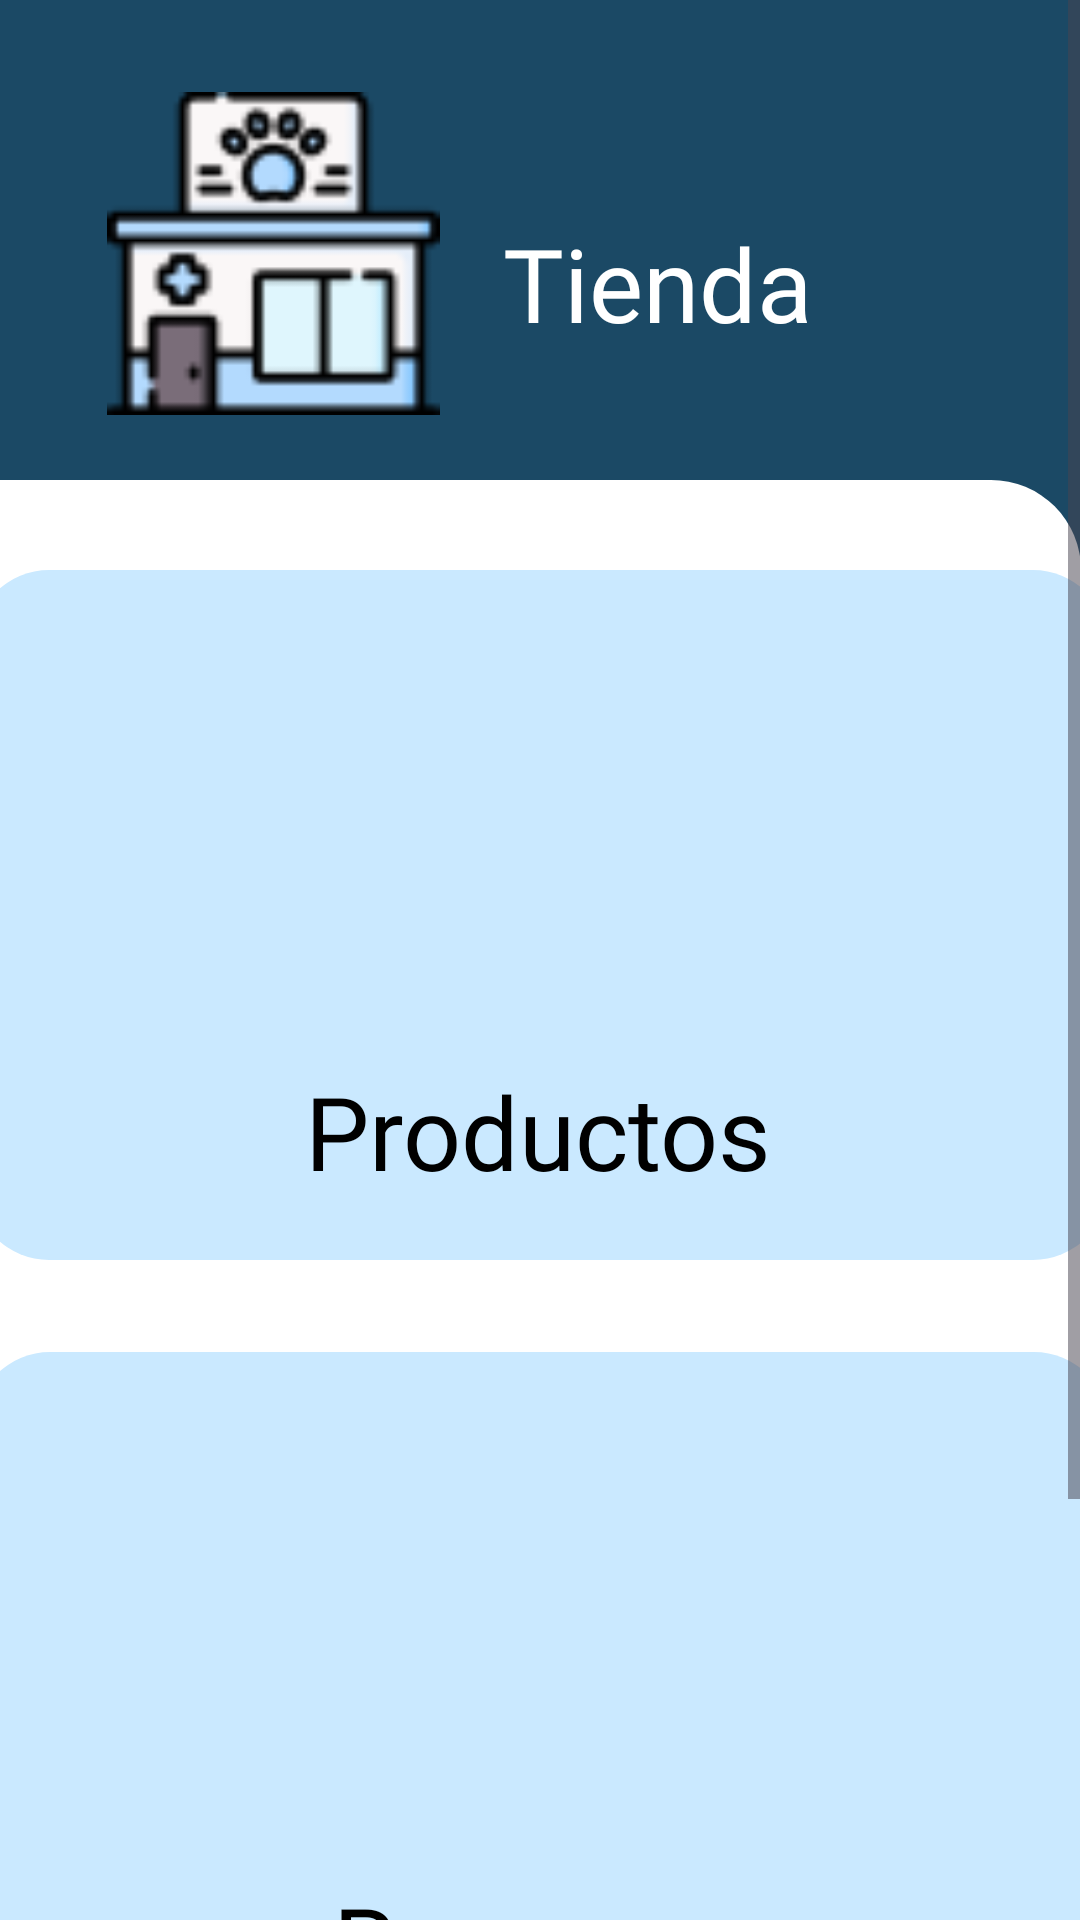

Here is an Android app screen rendered from its layout file. Give the layout XML and the strings, colors and styles it references.
<!-- AndroidManifest.xml: application theme Theme.VetSoft -->
<!-- res/layout/fragment_main_tienda.xml -->
<?xml version="1.0" encoding="utf-8"?>
<androidx.constraintlayout.widget.ConstraintLayout xmlns:android="http://schemas.android.com/apk/res/android"
    xmlns:tools="http://schemas.android.com/tools"
    xmlns:app="http://schemas.android.com/apk/res-auto"
    android:id="@+id/frameLayout4"
    android:layout_width="match_parent"
    android:layout_height="match_parent"
    tools:context=".Controlador.ui.Tienda.MainTienda" >
    <ScrollView
        android:layout_width="match_parent"
        android:layout_height="match_parent"
        app:layout_constraintBottom_toBottomOf="parent"
        app:layout_constraintEnd_toEndOf="parent"
        app:layout_constraintStart_toStartOf="parent"
        app:layout_constraintTop_toTopOf="parent">

        <LinearLayout
            android:layout_width="match_parent"
            android:layout_height="wrap_content"
            android:orientation="vertical">

            <androidx.constraintlayout.widget.ConstraintLayout
                android:layout_width="match_parent"
                android:layout_height="820dp"
                android:background="#1B4965">


                <ImageView
                    android:id="@+id/imageView6"
                    android:layout_width="411dp"
                    android:layout_height="660dp"
                    android:src="@drawable/aaaaa"
                    app:layout_constraintBottom_toBottomOf="parent"
                    app:layout_constraintEnd_toEndOf="parent"
                    app:layout_constraintHorizontal_bias="1.0"
                    app:layout_constraintStart_toStartOf="parent"
                    app:layout_constraintTop_toTopOf="parent"
                    app:layout_constraintVertical_bias="1.0" />

                <TextView
                    android:id="@+id/txvCitasP19"
                    android:layout_width="378dp"
                    android:layout_height="230dp"
                    android:background="@drawable/bkgw"
                    android:fontFamily="@font/montserrat"
                    android:textAlignment="textStart"
                    android:textColor="@color/black"
                    android:textSize="34sp"
                    app:layout_constraintBottom_toBottomOf="parent"
                    app:layout_constraintEnd_toEndOf="parent"
                    app:layout_constraintHorizontal_bias="0.484"
                    app:layout_constraintStart_toStartOf="parent"
                    app:layout_constraintTop_toTopOf="parent"
                    app:layout_constraintVertical_bias="0.764" />

                <ImageButton
                    android:id="@+id/btnReserv"
                    android:layout_width="144dp"
                    android:layout_height="139dp"
                    android:background="@android:color/transparent"
                    android:scaleType="fitXY"
                    app:layout_constraintBottom_toBottomOf="parent"
                    app:layout_constraintEnd_toEndOf="parent"
                    app:layout_constraintHorizontal_bias="0.498"
                    app:layout_constraintStart_toStartOf="parent"
                    app:layout_constraintTop_toTopOf="parent"
                    app:layout_constraintVertical_bias="0.701"
                    app:srcCompat="@drawable/reserva" />

                <TextView
                    android:id="@+id/txvCitasP21"
                    android:layout_width="184dp"
                    android:layout_height="41dp"
                    android:fontFamily="@font/montserrat"
                    android:text="Reservas"
                    android:textAlignment="center"
                    android:textColor="@color/black"
                    android:textSize="34sp"
                    app:layout_constraintBottom_toBottomOf="parent"
                    app:layout_constraintEnd_toEndOf="parent"
                    app:layout_constraintHorizontal_bias="0.502"
                    app:layout_constraintStart_toStartOf="parent"
                    app:layout_constraintTop_toTopOf="parent"
                    app:layout_constraintVertical_bias="0.802" />

                <TextView
                    android:id="@+id/txvCitasP22"
                    android:layout_width="378dp"
                    android:layout_height="230dp"
                    android:background="@drawable/bkgw"
                    android:fontFamily="@font/montserrat"
                    android:textAlignment="textStart"
                    android:textColor="@color/black"
                    android:textSize="34sp"
                    app:layout_constraintBottom_toBottomOf="parent"
                    app:layout_constraintEnd_toEndOf="parent"
                    app:layout_constraintHorizontal_bias="0.515"
                    app:layout_constraintStart_toStartOf="parent"
                    app:layout_constraintTop_toTopOf="parent"
                    app:layout_constraintVertical_bias="0.322" />

                <TextView
                    android:id="@+id/txvCitasP18"
                    android:layout_width="184dp"
                    android:layout_height="41dp"
                    android:fontFamily="@font/montserrat"
                    android:text="Productos"
                    android:textAlignment="center"
                    android:textColor="@color/black"
                    android:textSize="34sp"
                    app:layout_constraintBottom_toBottomOf="parent"
                    app:layout_constraintEnd_toEndOf="parent"
                    app:layout_constraintHorizontal_bias="0.497"
                    app:layout_constraintStart_toStartOf="parent"
                    app:layout_constraintTop_toTopOf="parent"
                    app:layout_constraintVertical_bias="0.455" />

                <ImageButton
                    android:id="@+id/btnProd"
                    android:layout_width="146dp"
                    android:layout_height="145dp"
                    android:background="@android:color/transparent"
                    android:scaleType="fitXY"
                    app:layout_constraintBottom_toBottomOf="parent"
                    app:layout_constraintEnd_toEndOf="parent"
                    app:layout_constraintHorizontal_bias="0.505"
                    app:layout_constraintStart_toStartOf="parent"
                    app:layout_constraintTop_toTopOf="parent"
                    app:layout_constraintVertical_bias="0.311"
                    app:srcCompat="@drawable/img_prod" />

                <ImageView
                    android:id="@+id/imageView5"
                    android:layout_width="111dp"
                    android:layout_height="109dp"
                    android:src="@drawable/clinic"
                    app:layout_constraintBottom_toBottomOf="parent"
                    app:layout_constraintEnd_toEndOf="parent"
                    app:layout_constraintHorizontal_bias="0.143"
                    app:layout_constraintStart_toStartOf="parent"
                    app:layout_constraintTop_toTopOf="parent"
                    app:layout_constraintVertical_bias="0.042" />

                <TextView
                    android:id="@+id/txvProducP"
                    android:layout_width="184dp"
                    android:layout_height="41dp"
                    android:fontFamily="@font/montserrat"
                    android:text="Tienda"
                    android:textAlignment="center"
                    android:textColor="@color/white"
                    android:textSize="34sp"
                    app:layout_constraintBottom_toBottomOf="parent"
                    app:layout_constraintEnd_toEndOf="parent"
                    app:layout_constraintHorizontal_bias="0.722"
                    app:layout_constraintStart_toStartOf="parent"
                    app:layout_constraintTop_toTopOf="parent"
                    app:layout_constraintVertical_bias="0.092" />

            </androidx.constraintlayout.widget.ConstraintLayout>

        </LinearLayout>
    </ScrollView>

</androidx.constraintlayout.widget.ConstraintLayout>
<!-- resources referenced by this layout -->
<resources>
  <color name="black">#FF000000</color>
  <color name="white">#FFFFFFFF</color>
  <!-- drawable aaaaa (drawable) -->
  <?xml version="1.0" encoding="utf-8"?>
  <selector xmlns:android="http://schemas.android.com/apk/res/android">
      <item>
          <shape android:shape="rectangle">
              <gradient android:startColor="#FFFFFF" android:endColor="#FFFFFF" android:angle="90"/>
              <corners android:topLeftRadius="30dp" android:topRightRadius="30dp"/>
          </shape>
      </item>
  </selector>
  <!-- drawable bkgw (drawable) -->
  <?xml version="1.0" encoding="utf-8"?>
  <shape xmlns:android="http://schemas.android.com/apk/res/android">
  
      <corners android:radius="25dp"/>
  
      <stoke android:color="#CAE9FF"
          android:width="5px"/>
  
      <solid android:color="#CAE9FF"/>
  
  </shape>
  <!-- drawable clinic: png bitmap (drawable, 2839 bytes) -->
  <style name="Theme.VetSoft" parent="Base.Theme.VetSoft" />
  <style name="Base.Theme.VetSoft" parent="Theme.Material3.DayNight.NoActionBar">
          
          <item name="colorPrimary">@color/celesteVet</item>
          <item name="colorPrimaryVariant">#9DD6FF</item>
          <item name="colorOnPrimary">@color/white</item>
          
      </style>
  <color name="celesteVet">#CAE9FF</color>
</resources>
